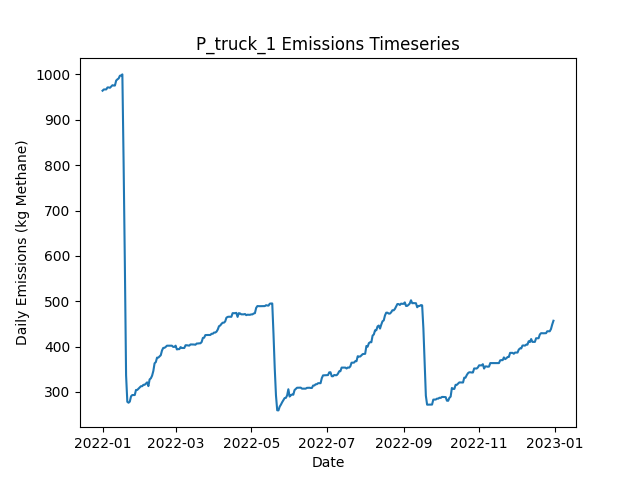

The data file committed next to this chart (first rows):
Date, Daily Emissions (Kg Methane), Daily Mitigable Emissions (Kg Methane), Daily Non-Mitigable Emissions (Kg Methan…, Daily Cost ($), Active Leaks, New Leaks, Leaks Repaired, Leaks Naturally Repaired, Leaks Tagged, Daily Repair Cost ($), Daily Natural Repair Cost ($), truck Deployment Cost ($), truck Sites flagged for Follow-Up, truck Leaks tagged for repair, truck Sites Visited, truck Travel Time (Minutes), truck Survey Time (Minutes), OGI_FU Deployment Cost ($), OGI_FU Sites flagged for Follow-Up, OGI_FU Leaks tagged for repair, OGI_FU Sites Visited, OGI_FU Travel Time (Minutes), OGI_FU Survey Time (Minutes)
2022-01-01, 964.2, 748.6, 215.7, 400, 363, 364, 0, 0, 0.00000, 0.00000, 0.00000, 400, 0, , 10, 180, 270, 0.00000, , 0, 0, 0, 0
2022-01-02, 966.9, 751.2, 215.7, 400, 364, 1, 0, 0, 0.00000, 0.00000, 0.00000, 400, 0, , 1, 20, 30, 0.00000, , 0, 0, 0, 0
2022-01-03, 967.1, 751.5, 215.7, 1000, 365, 1, 0, 0, 69, 0.00000, 0.00000, 0.00000, 9, , 0, 0, 0, 1000, , 69, 3, 120, 360
2022-01-04, 967.1, 751.5, 215.7, 1000, 365, 0, 0, 0, 73, 0.00000, 0.00000, 0.00000, 1, , 0, 0, 0, 1000, , 73, 3, 120, 360
2022-01-05, 971.4, 755.7, 215.7, 1000, 365, 1, 0, 1, 70, 0.00000, 200, 0.00000, 0, , 0, 0, 0, 1000, , 70, 3, 120, 360
2022-01-06, 971.4, 755.7, 215.7, 500, 365, 0, 0, 0, 20, 0.00000, 0.00000, 0.00000, 0, , 0, 0, 0, 500, , 20, 1, 30, 120
2022-01-07, 970.7, 755.7, 215, 0.00000, 364, 0, 0, 0, 0.00000, 0.00000, 0.00000, 0.00000, 0, , 0, 0, 0, 0.00000, , 0, 0, 0, 0
2022-01-08, 973.6, 758.6, 215, 0.00000, 365, 2, 0, 1, 0.00000, 0.00000, 200, 0.00000, 0, , 0, 0, 0, 0.00000, , 0, 0, 0, 0
2022-01-09, 976.3, 761.3, 215, 0.00000, 366, 1, 0, 0, 0.00000, 0.00000, 0.00000, 0.00000, 0, , 0, 0, 0, 0.00000, , 0, 0, 0, 0
2022-01-10, 975.6, 761.3, 214.3, 0.00000, 365, 0, 0, 0, 0.00000, 0.00000, 0.00000, 0.00000, 0, , 0, 0, 0, 0.00000, , 0, 0, 0, 0
2022-01-11, 975.6, 761.3, 214.3, 0.00000, 365, 0, 0, 0, 0.00000, 0.00000, 0.00000, 0.00000, 0, , 0, 0, 0, 0.00000, , 0, 0, 0, 0
2022-01-12, 986.6, 764, 222.6, 0.00000, 366, 2, 0, 0, 0.00000, 0.00000, 0.00000, 0.00000, 0, , 0, 0, 0, 0.00000, , 0, 0, 0, 0
2022-01-13, 989.2, 766.7, 222.6, 0.00000, 367, 1, 0, 0, 0.00000, 0.00000, 0.00000, 0.00000, 0, , 0, 0, 0, 0.00000, , 0, 0, 0, 0
2022-01-14, 991.2, 766.7, 224.6, 0.00000, 368, 1, 0, 0, 0.00000, 0.00000, 0.00000, 0.00000, 0, , 0, 0, 0, 0.00000, , 0, 0, 0, 0
2022-01-15, 997.2, 771.1, 226.1, 0.00000, 369, 2, 0, 0, 0.00000, 0.00000, 0.00000, 0.00000, 0, , 0, 0, 0, 0.00000, , 0, 0, 0, 0
2022-01-16, 997.9, 773.8, 224.1, 0.00000, 369, 1, 0, 0, 0.00000, 0.00000, 0.00000, 0.00000, 0, , 0, 0, 0, 0.00000, , 0, 0, 0, 0
2022-01-17, 1000, 776, 224.1, 0.00000, 369, 1, 0, 1, 0.00000, 0.00000, 200, 0.00000, 0, , 0, 0, 0, 0.00000, , 0, 0, 0, 0
2022-01-18, 805.8, 581.6, 224.1, 12400, 307, 0, 62, 0, 0.00000, 12400, 0.00000, 0.00000, 0, , 0, 0, 0, 0.00000, , 0, 0, 0, 0
2022-01-19, 584.5, 360.4, 224.1, 13000, 242, 0, 65, 0, 0.00000, 13000, 0.00000, 0.00000, 0, , 0, 0, 0, 0.00000, , 0, 0, 0, 0
2022-01-20, 336.7, 103.9, 232.8, 13400, 177, 2, 67, 0, 0.00000, 13400, 0.00000, 0.00000, 0, , 0, 0, 0, 0.00000, , 0, 0, 0, 0
2022-01-21, 278.2, 45.36, 232.8, 3200, 161, 0, 16, 0, 0.00000, 3200, 0.00000, 0.00000, 0, , 0, 0, 0, 0.00000, , 0, 0, 0, 0
2022-01-22, 276.2, 45.36, 230.9, 0.00000, 160, 1, 0, 0, 0.00000, 0.00000, 0.00000, 0.00000, 0, , 0, 0, 0, 0.00000, , 0, 0, 0, 0
2022-01-23, 278.7, 47.82, 230.9, 0.00000, 160, 1, 0, 1, 0.00000, 0.00000, 200, 0.00000, 0, , 0, 0, 0, 0.00000, , 0, 0, 0, 0
2022-01-24, 290.3, 50.5, 239.8, 0.00000, 162, 2, 0, 0, 0.00000, 0.00000, 0.00000, 0.00000, 0, , 0, 0, 0, 0.00000, , 0, 0, 0, 0
2022-01-25, 293.2, 53.4, 239.8, 0.00000, 164, 2, 0, 0, 0.00000, 0.00000, 0.00000, 0.00000, 0, , 0, 0, 0, 0.00000, , 0, 0, 0, 0
2022-01-26, 293.2, 53.4, 239.8, 0.00000, 164, 0, 0, 0, 0.00000, 0.00000, 0.00000, 0.00000, 0, , 0, 0, 0, 0.00000, , 0, 0, 0, 0
2022-01-27, 293.2, 53.4, 239.8, 0.00000, 164, 0, 0, 0, 0.00000, 0.00000, 0.00000, 0.00000, 0, , 0, 0, 0, 0.00000, , 0, 0, 0, 0
2022-01-28, 304.4, 64.58, 239.8, 0.00000, 167, 3, 0, 0, 0.00000, 0.00000, 0.00000, 0.00000, 0, , 0, 0, 0, 0.00000, , 0, 0, 0, 0
2022-01-29, 304.4, 64.58, 239.8, 0.00000, 167, 0, 0, 0, 0.00000, 0.00000, 0.00000, 0.00000, 0, , 0, 0, 0, 0.00000, , 0, 0, 0, 0
2022-01-30, 307.1, 67.26, 239.8, 0.00000, 168, 1, 0, 0, 0.00000, 0.00000, 0.00000, 0.00000, 0, , 0, 0, 0, 0.00000, , 0, 0, 0, 0
2022-01-31, 309.7, 69.94, 239.8, 0.00000, 169, 1, 0, 0, 0.00000, 0.00000, 0.00000, 0.00000, 0, , 0, 0, 0, 0.00000, , 0, 0, 0, 0
2022-02-01, 312.6, 72.84, 239.8, 0.00000, 170, 2, 0, 1, 0.00000, 0.00000, 200, 0.00000, 0, , 0, 0, 0, 0.00000, , 0, 0, 0, 0
2022-02-02, 312.6, 72.84, 239.8, 0.00000, 170, 0, 0, 0, 0.00000, 0.00000, 0.00000, 0.00000, 0, , 0, 0, 0, 0.00000, , 0, 0, 0, 0
2022-02-03, 315.8, 75.97, 239.8, 0.00000, 172, 2, 0, 0, 0.00000, 0.00000, 0.00000, 0.00000, 0, , 0, 0, 0, 0.00000, , 0, 0, 0, 0
2022-02-04, 315.8, 75.97, 239.8, 0.00000, 172, 0, 0, 0, 0.00000, 0.00000, 0.00000, 0.00000, 0, , 0, 0, 0, 0.00000, , 0, 0, 0, 0
2022-02-05, 318.5, 78.65, 239.8, 0.00000, 173, 2, 0, 1, 0.00000, 0.00000, 200, 0.00000, 0, , 0, 0, 0, 0.00000, , 0, 0, 0, 0
2022-02-06, 321.1, 81.34, 239.8, 0.00000, 174, 1, 0, 0, 0.00000, 0.00000, 0.00000, 0.00000, 0, , 0, 0, 0, 0.00000, , 0, 0, 0, 0
2022-02-07, 312.9, 81.34, 231.5, 0.00000, 173, 0, 0, 0, 0.00000, 0.00000, 0.00000, 0.00000, 0, , 0, 0, 0, 0.00000, , 0, 0, 0, 0
2022-02-08, 327.6, 87.15, 240.5, 0.00000, 174, 2, 0, 1, 0.00000, 0.00000, 200, 0.00000, 0, , 0, 0, 0, 0.00000, , 0, 0, 0, 0
2022-02-09, 330.1, 89.6, 240.5, 0.00000, 174, 1, 0, 1, 0.00000, 0.00000, 200, 0.00000, 0, , 0, 0, 0, 0.00000, , 0, 0, 0, 0
2022-02-10, 335.9, 94.97, 240.9, 0.00000, 177, 3, 0, 0, 0.00000, 0.00000, 0.00000, 0.00000, 0, , 0, 0, 0, 0.00000, , 0, 0, 0, 0
2022-02-11, 346.2, 105.5, 240.7, 0.00000, 178, 2, 0, 0, 0.00000, 0.00000, 0.00000, 0.00000, 0, , 0, 0, 0, 0.00000, , 0, 0, 0, 0
2022-02-12, 363.1, 114.2, 249, 0.00000, 182, 4, 0, 0, 0.00000, 0.00000, 0.00000, 0.00000, 0, , 0, 0, 0, 0.00000, , 0, 0, 0, 0
2022-02-13, 365.8, 116.9, 249, 0.00000, 183, 1, 0, 0, 0.00000, 0.00000, 0.00000, 0.00000, 0, , 0, 0, 0, 0.00000, , 0, 0, 0, 0
2022-02-14, 375.7, 126.7, 249, 0.00000, 186, 3, 0, 0, 0.00000, 0.00000, 0.00000, 0.00000, 0, , 0, 0, 0, 0.00000, , 0, 0, 0, 0
2022-02-15, 375.7, 126.7, 249, 0.00000, 186, 0, 0, 0, 0.00000, 0.00000, 0.00000, 0.00000, 0, , 0, 0, 0, 0.00000, , 0, 0, 0, 0
2022-02-16, 378.3, 129.4, 249, 0.00000, 187, 1, 0, 0, 0.00000, 0.00000, 0.00000, 0.00000, 0, , 0, 0, 0, 0.00000, , 0, 0, 0, 0
2022-02-17, 381, 132.1, 249, 0.00000, 188, 1, 0, 0, 0.00000, 0.00000, 0.00000, 0.00000, 0, , 0, 0, 0, 0.00000, , 0, 0, 0, 0
2022-02-18, 391.5, 140.5, 250.9, 0.00000, 190, 3, 0, 1, 0.00000, 0.00000, 200, 0.00000, 0, , 0, 0, 0, 0.00000, , 0, 0, 0, 0
2022-02-19, 397.1, 146.1, 250.9, 0.00000, 189, 1, 0, 2, 0.00000, 0.00000, 400, 0.00000, 0, , 0, 0, 0, 0.00000, , 0, 0, 0, 0
2022-02-20, 397.3, 146.4, 250.9, 0.00000, 190, 1, 0, 0, 0.00000, 0.00000, 0.00000, 0.00000, 0, , 0, 0, 0, 0.00000, , 0, 0, 0, 0
2022-02-21, 399.3, 147.9, 251.4, 0.00000, 192, 2, 0, 0, 0.00000, 0.00000, 0.00000, 0.00000, 0, , 0, 0, 0, 0.00000, , 0, 0, 0, 0
2022-02-22, 402, 150.6, 251.4, 0.00000, 193, 1, 0, 0, 0.00000, 0.00000, 0.00000, 0.00000, 0, , 0, 0, 0, 0.00000, , 0, 0, 0, 0
2022-02-23, 402, 150.6, 251.4, 0.00000, 193, 0, 0, 0, 0.00000, 0.00000, 0.00000, 0.00000, 0, , 0, 0, 0, 0.00000, , 0, 0, 0, 0
2022-02-24, 402, 150.6, 251.4, 0.00000, 193, 0, 0, 0, 0.00000, 0.00000, 0.00000, 0.00000, 0, , 0, 0, 0, 0.00000, , 0, 0, 0, 0
2022-02-25, 402, 150.6, 251.4, 0.00000, 193, 0, 0, 0, 0.00000, 0.00000, 0.00000, 0.00000, 0, , 0, 0, 0, 0.00000, , 0, 0, 0, 0
2022-02-26, 402, 150.6, 251.4, 0.00000, 193, 0, 0, 0, 0.00000, 0.00000, 0.00000, 0.00000, 0, , 0, 0, 0, 0.00000, , 0, 0, 0, 0
2022-02-27, 399.3, 150.6, 248.7, 0.00000, 191, 0, 0, 0, 0.00000, 0.00000, 0.00000, 0.00000, 0, , 0, 0, 0, 0.00000, , 0, 0, 0, 0
2022-02-28, 399.3, 150.6, 248.7, 0.00000, 191, 0, 0, 0, 0.00000, 0.00000, 0.00000, 0.00000, 0, , 0, 0, 0, 0.00000, , 0, 0, 0, 0
2022-03-01, 402, 153.3, 248.7, 0.00000, 192, 1, 0, 0, 0.00000, 0.00000, 0.00000, 0.00000, 0, , 0, 0, 0, 0.00000, , 0, 0, 0, 0
... 305 more rows
